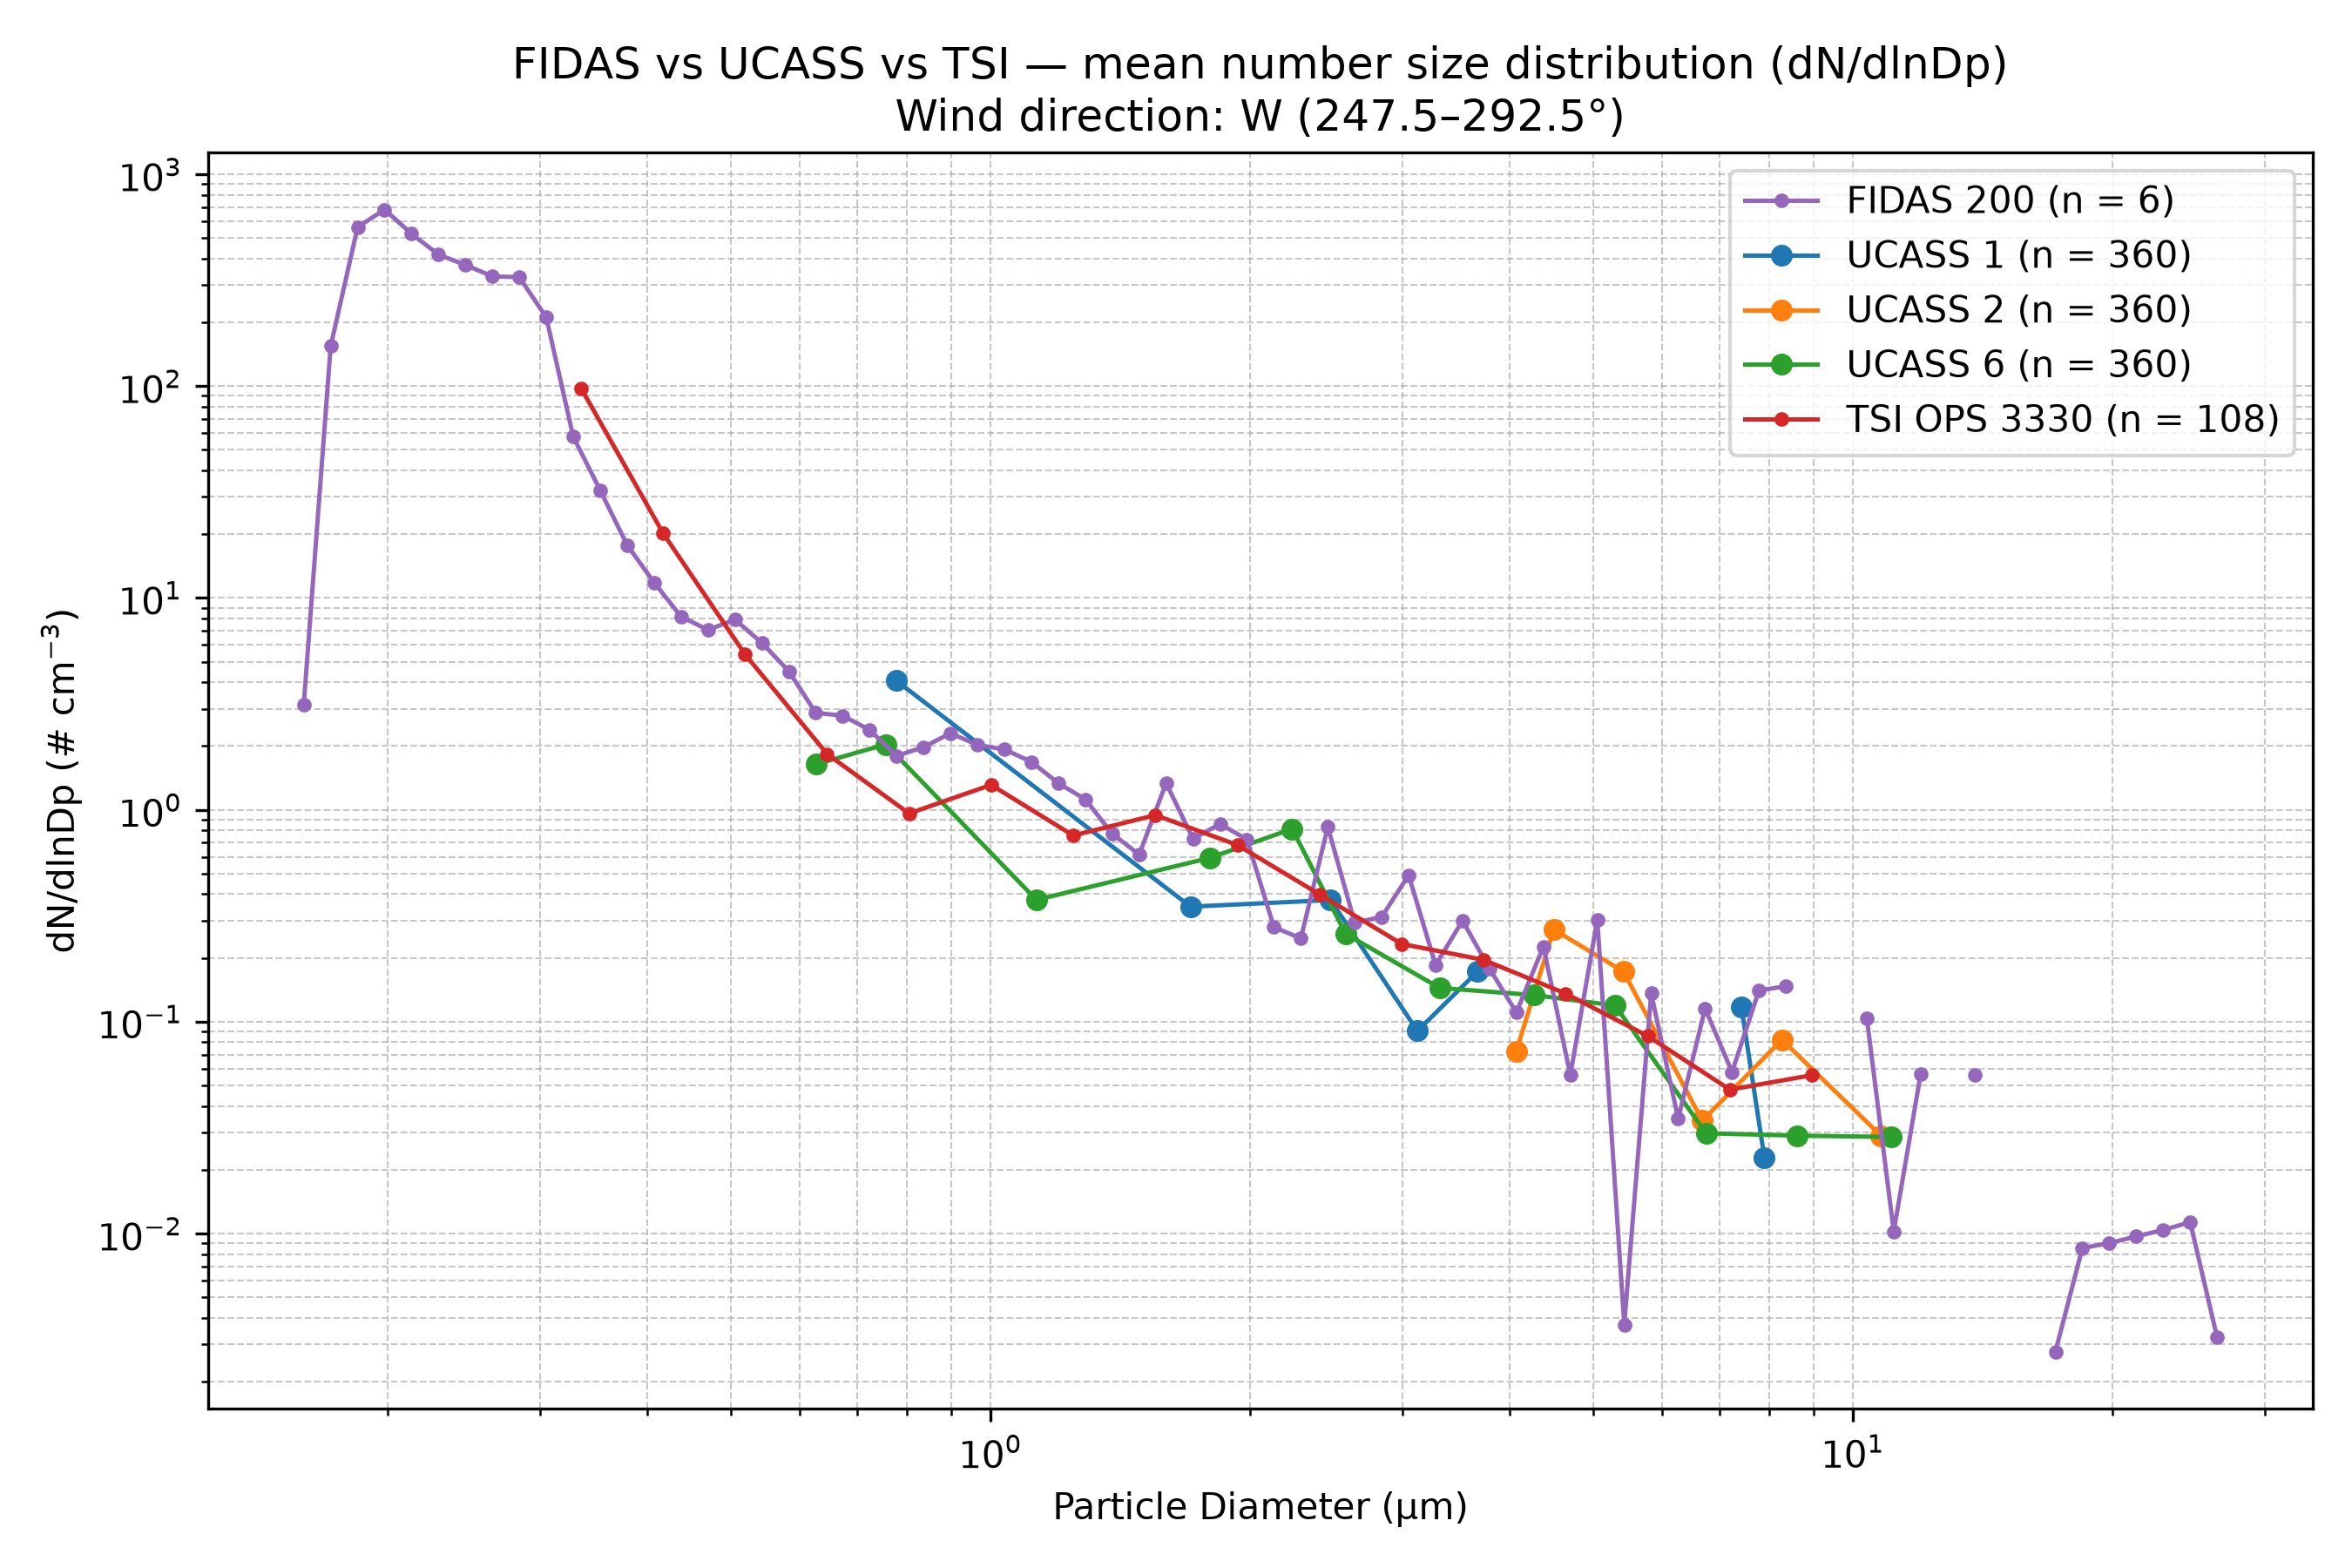

The file beside this chart, header and first rows:
Wind_Direction_Class, Instrument, Diameter_um, dN_dlnDp, N_Samples
W (247.5–292.5°), FIDAS 200, 0.1037, 0.0, 6
W (247.5–292.5°), FIDAS 200, 0.1115, 0.0, 6
W (247.5–292.5°), FIDAS 200, 0.1198, 0.0, 6
W (247.5–292.5°), FIDAS 200, 0.1287, 0.0, 6
W (247.5–292.5°), FIDAS 200, 0.1383, 0.0, 6
W (247.5–292.5°), FIDAS 200, 0.1486, 0.0, 6
W (247.5–292.5°), FIDAS 200, 0.1597, 3.129, 6
W (247.5–292.5°), FIDAS 200, 0.1717, 154.4, 6
W (247.5–292.5°), FIDAS 200, 0.1845, 562.7, 6
W (247.5–292.5°), FIDAS 200, 0.1982, 681.2, 6
W (247.5–292.5°), FIDAS 200, 0.213, 523.5, 6
W (247.5–292.5°), FIDAS 200, 0.2289, 417.7, 6
W (247.5–292.5°), FIDAS 200, 0.246, 372.9, 6
W (247.5–292.5°), FIDAS 200, 0.2643, 329.7, 6
W (247.5–292.5°), FIDAS 200, 0.2841, 326.5, 6
W (247.5–292.5°), FIDAS 200, 0.3053, 211.2, 6
W (247.5–292.5°), FIDAS 200, 0.328, 57.71, 6
W (247.5–292.5°), FIDAS 200, 0.3525, 32.24, 6
W (247.5–292.5°), FIDAS 200, 0.3788, 17.79, 6
W (247.5–292.5°), FIDAS 200, 0.4071, 11.83, 6
W (247.5–292.5°), FIDAS 200, 0.4374, 8.172, 6
W (247.5–292.5°), FIDAS 200, 0.4701, 7.066, 6
W (247.5–292.5°), FIDAS 200, 0.5051, 7.905, 6
W (247.5–292.5°), FIDAS 200, 0.5428, 6.138, 6
W (247.5–292.5°), FIDAS 200, 0.5833, 4.51, 6
W (247.5–292.5°), FIDAS 200, 0.6268, 2.869, 6
W (247.5–292.5°), FIDAS 200, 0.6736, 2.783, 6
W (247.5–292.5°), FIDAS 200, 0.7239, 2.382, 6
W (247.5–292.5°), FIDAS 200, 0.7779, 1.797, 6
W (247.5–292.5°), FIDAS 200, 0.8359, 1.976, 6
W (247.5–292.5°), FIDAS 200, 0.8983, 2.299, 6
W (247.5–292.5°), FIDAS 200, 0.9653, 2.025, 6
W (247.5–292.5°), FIDAS 200, 1.037, 1.927, 6
W (247.5–292.5°), FIDAS 200, 1.115, 1.686, 6
W (247.5–292.5°), FIDAS 200, 1.198, 1.336, 6
W (247.5–292.5°), FIDAS 200, 1.287, 1.121, 6
W (247.5–292.5°), FIDAS 200, 1.383, 0.7715, 6
W (247.5–292.5°), FIDAS 200, 1.486, 0.6149, 6
W (247.5–292.5°), FIDAS 200, 1.597, 1.337, 6
W (247.5–292.5°), FIDAS 200, 1.717, 0.7302, 6
W (247.5–292.5°), FIDAS 200, 1.845, 0.8576, 6
W (247.5–292.5°), FIDAS 200, 1.982, 0.7248, 6
W (247.5–292.5°), FIDAS 200, 2.13, 0.2795, 6
W (247.5–292.5°), FIDAS 200, 2.289, 0.2474, 6
W (247.5–292.5°), FIDAS 200, 2.46, 0.8297, 6
W (247.5–292.5°), FIDAS 200, 2.643, 0.293, 6
W (247.5–292.5°), FIDAS 200, 2.841, 0.3123, 6
W (247.5–292.5°), FIDAS 200, 3.053, 0.4913, 6
W (247.5–292.5°), FIDAS 200, 3.28, 0.1851, 6
W (247.5–292.5°), FIDAS 200, 3.525, 0.2996, 6
W (247.5–292.5°), FIDAS 200, 3.788, 0.178, 6
W (247.5–292.5°), FIDAS 200, 4.071, 0.1105, 6
W (247.5–292.5°), FIDAS 200, 4.374, 0.2265, 6
W (247.5–292.5°), FIDAS 200, 4.701, 0.05596, 6
W (247.5–292.5°), FIDAS 200, 5.051, 0.3026, 6
W (247.5–292.5°), FIDAS 200, 5.428, 0.003719, 6
W (247.5–292.5°), FIDAS 200, 5.833, 0.136, 6
W (247.5–292.5°), FIDAS 200, 6.268, 0.03486, 6
W (247.5–292.5°), FIDAS 200, 6.736, 0.1155, 6
W (247.5–292.5°), FIDAS 200, 7.239, 0.05787, 6
... 79 more rows
